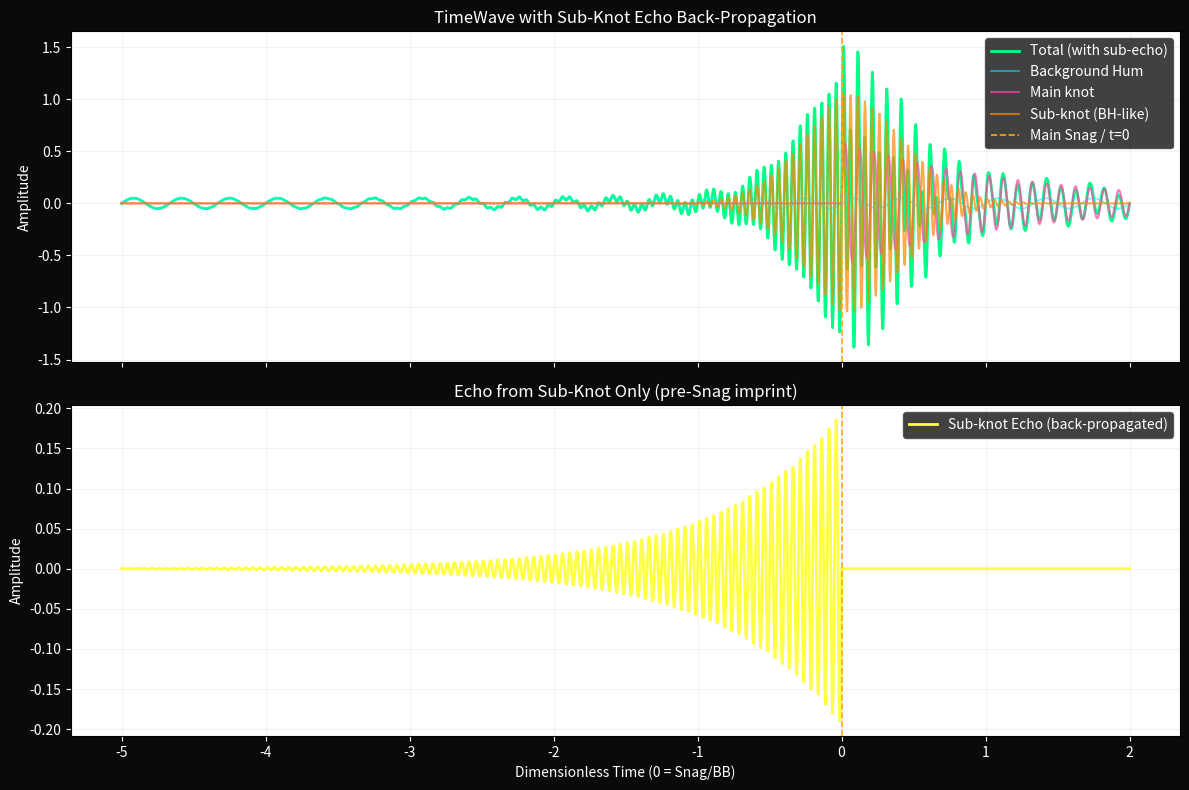

Write the Python code that produced this figure.
import numpy as np
import matplotlib
matplotlib.use('Agg')
import matplotlib.pyplot as plt
import os

t = np.linspace(-5.0, 2.0, 2000)

hum_amp = 0.05
hum_freq = 6.0 * np.pi
hum = hum_amp * np.sin(hum_freq * t)

main_knot_amp = 0.6
main_knot_freq = 20.0 * np.pi
main_damping = 0.8
main_knot = np.where(t >= 0, main_knot_amp * np.exp(-main_damping * t) * np.sin(main_knot_freq * t), 0.0)

sub_knot_amp = 1.2
sub_knot_freq = 40.0 * np.pi
sub_damping = 1.2
sub_center = 0.2
sub_width = 0.4
envelope = np.exp(-0.5 * ((t - sub_center) / sub_width) ** 2)
sub_knot = sub_knot_amp * envelope * np.exp(-sub_damping * np.maximum(t, 0)) * np.sin(sub_knot_freq * t)

echo_retention = 0.12
echo_delay = 0.25
sub_echo = np.where(t < 0, echo_retention * sub_knot_amp * np.exp(sub_damping * (t + echo_delay)) * np.sin(sub_knot_freq * (t + echo_delay)), 0.0)

total = hum + main_knot + sub_knot + sub_echo

fig, (ax1, ax2) = plt.subplots(2, 1, figsize=(12, 8), sharex=True)
fig.patch.set_facecolor('#0a0a0a')

ax1.plot(t, total, color='#00FF88', lw=2.0, label='Total (with sub-echo)')
ax1.plot(t, hum, color='#00F5FF', lw=1.2, alpha=0.6, label='Background Hum')
ax1.plot(t, main_knot, color='#FF44AA', lw=1.5, alpha=0.7, label='Main knot')
ax1.plot(t, sub_knot, color='#FF8800', lw=1.5, alpha=0.7, label='Sub-knot (BH-like)')
ax1.axvline(0.0, color='#FFAA00', ls='--', lw=1.2, label='Main Snag / t=0')
ax1.set_title('TimeWave with Sub-Knot Echo Back-Propagation', color='white')
ax1.set_ylabel('Amplitude', color='white')
ax1.legend(facecolor='#111111', edgecolor='#444444', labelcolor='white')
ax1.tick_params(colors='white')
ax1.grid(alpha=0.15)

ax2.plot(t, sub_echo, color='#FFFF44', lw=2.0, label='Sub-knot Echo (back-propagated)')
ax2.axvline(0.0, color='#FFAA00', ls='--', lw=1.2)
ax2.set_title('Echo from Sub-Knot Only (pre-Snag imprint)', color='white')
ax2.set_xlabel('Dimensionless Time (0 = Snag/BB)', color='white')
ax2.set_ylabel('Amplitude', color='white')
ax2.legend(facecolor='#111111', edgecolor='#444444', labelcolor='white')
ax2.tick_params(colors='white')
ax2.grid(alpha=0.15)

plt.tight_layout()
png_path = os.path.join(os.getcwd(), "$PNG_NAME")
plt.savefig(png_path, dpi=150, bbox_inches='tight', facecolor=fig.get_facecolor())
plt.close(fig)

print(f"Saved to: {png_path}")
